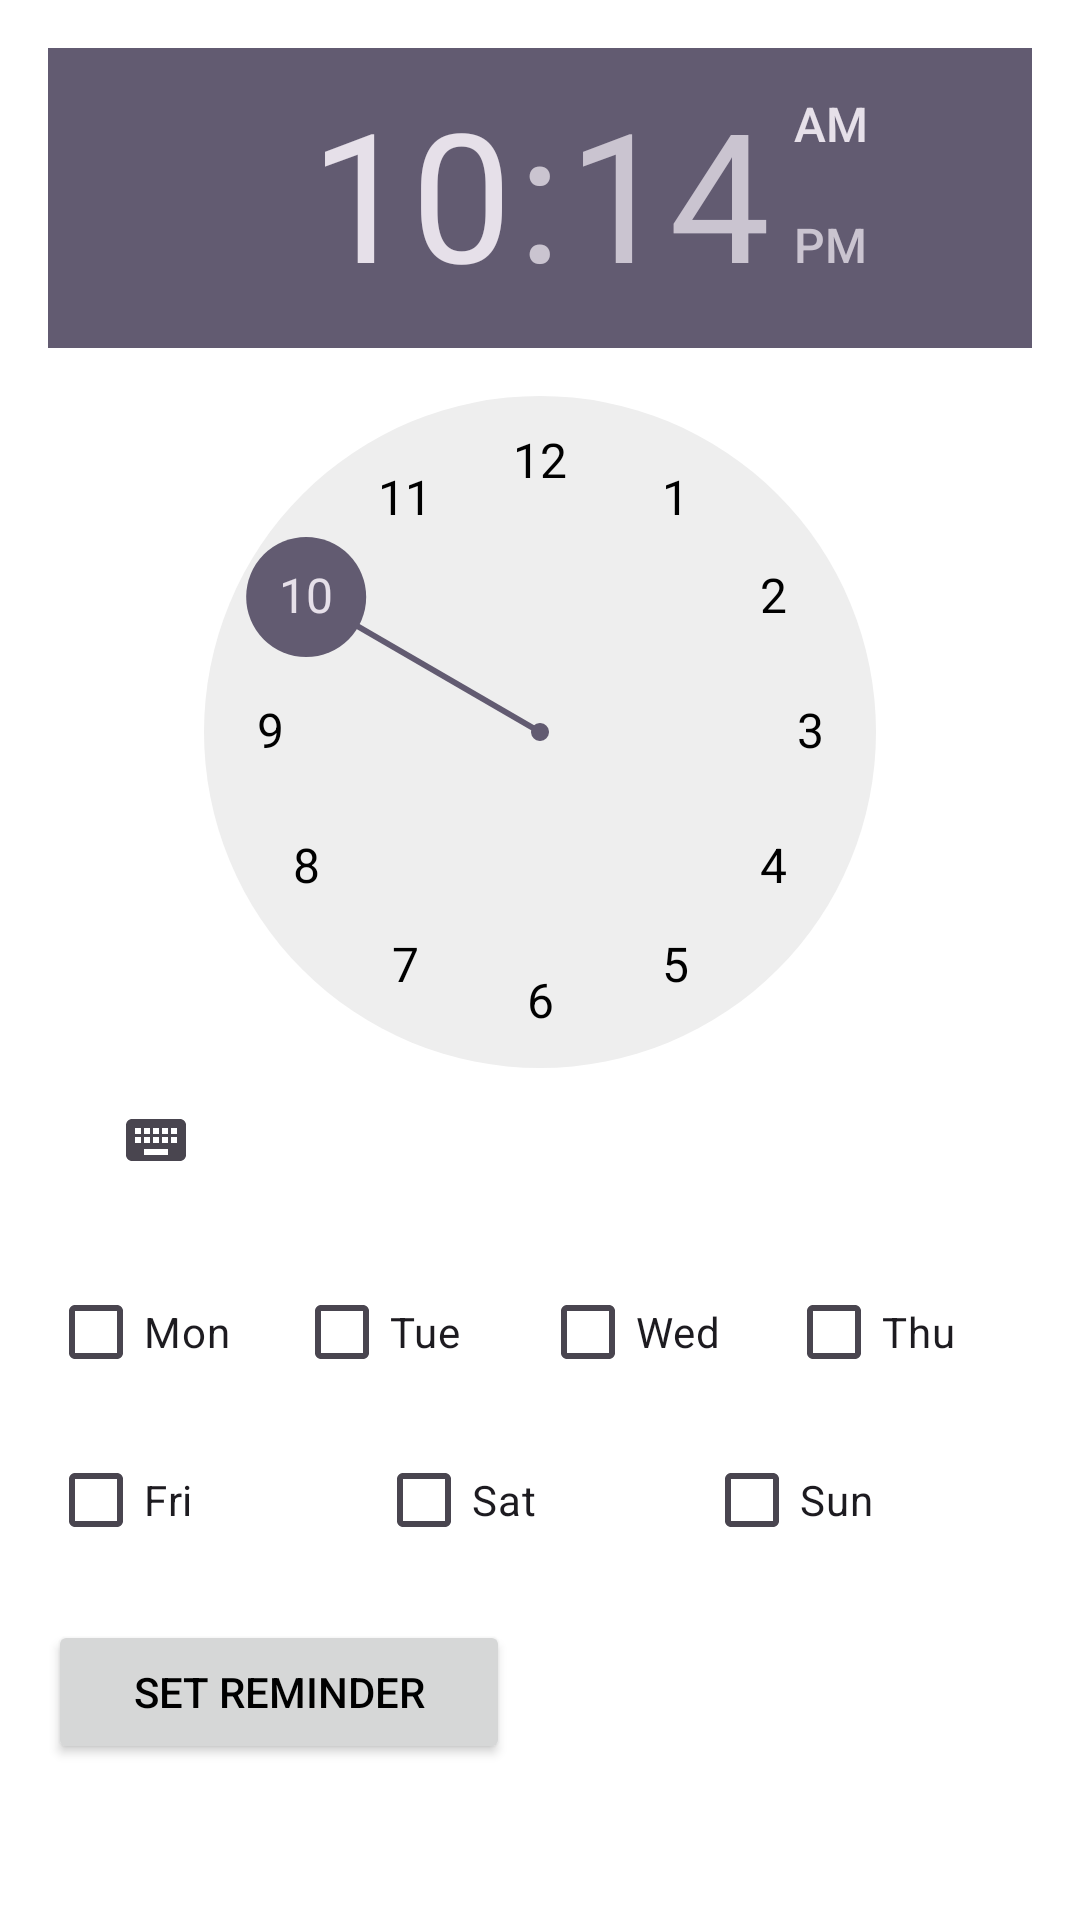

Here is an Android app screen rendered from its layout file. Give the layout XML and the strings, colors and styles it references.
<!-- AndroidManifest.xml: activity theme Theme.FeelSync -->
<!-- res/layout/activity_notification.xml -->
<?xml version="1.0" encoding="utf-8"?>
<LinearLayout xmlns:android="http://schemas.android.com/apk/res/android"
    android:layout_width="match_parent"
    android:layout_height="match_parent"
    android:orientation="vertical"
    android:padding="16dp">

    
    <TimePicker
        android:id="@+id/timePicker"
        android:layout_width="wrap_content"
        android:layout_height="wrap_content"
        android:layout_gravity="center_horizontal" />

    
    <LinearLayout
        android:layout_width="match_parent"
        android:layout_height="wrap_content"
        android:orientation="horizontal"
        android:layout_marginTop="16dp">

        <CheckBox
            android:id="@+id/mondayCheckbox"
            android:layout_width="0dp"
            android:layout_height="wrap_content"
            android:layout_weight="1"
            android:text="Mon" />

        <CheckBox
            android:id="@+id/tuesdayCheckbox"
            android:layout_width="0dp"
            android:layout_height="wrap_content"
            android:layout_weight="1"
            android:text="Tue" />

        <CheckBox
            android:id="@+id/wednesdayCheckbox"
            android:layout_width="0dp"
            android:layout_height="wrap_content"
            android:layout_weight="1"
            android:text="Wed" />

        <CheckBox
            android:id="@+id/thursdayCheckbox"
            android:layout_width="0dp"
            android:layout_height="wrap_content"
            android:layout_weight="1"
            android:text="Thu" />
    </LinearLayout>

    <LinearLayout
        android:layout_width="match_parent"
        android:layout_height="wrap_content"
        android:orientation="horizontal"
        android:layout_marginTop="8dp">

        <CheckBox
            android:id="@+id/fridayCheckbox"
            android:layout_width="0dp"
            android:layout_height="wrap_content"
            android:layout_weight="1"
            android:text="Fri" />

        <CheckBox
            android:id="@+id/saturdayCheckbox"
            android:layout_width="0dp"
            android:layout_height="wrap_content"
            android:layout_weight="1"
            android:text="Sat" />

        <CheckBox
            android:id="@+id/sundayCheckbox"
            android:layout_width="0dp"
            android:layout_height="wrap_content"
            android:layout_weight="1"
            android:text="Sun" />
    </LinearLayout>

    
    <Button
        android:id="@+id/setReminderButton"
        android:layout_width="154dp"
        android:layout_height="wrap_content"
        android:layout_marginTop="16dp"
        android:text="Set Reminder" />

    
    <TextView
        android:id="@+id/noRemindersText"
        android:layout_width="match_parent"
        android:layout_height="wrap_content"
        android:text="No reminders set"
        android:visibility="gone"
        android:layout_marginTop="16dp"
        android:gravity="center" />

    
    <ListView
        android:id="@+id/remindersListView"
        android:layout_width="match_parent"
        android:layout_height="0dp"
        android:layout_weight="1"
        android:layout_marginTop="16dp" />

</LinearLayout>
<!-- resources referenced by this layout -->
<resources>
  <style name="Theme.FeelSync" parent="Base.Theme.FeelSync" />
  <style name="Base.Theme.FeelSync" parent="Theme.Material3.Light.NoActionBar">
          <item name="colorOnPrimary">@color/my_light_on_primary</item>
          <item name="android:windowBackground">@color/white</item>
          <item name="android:textColorPrimary">@color/black</item> 
      </style>
  <color name="my_light_on_primary">#FFFFFF</color>
  <color name="white">#FFFFFFFF</color>
  <color name="black">#FF000000</color>
</resources>
